The GitHub repository kesaroid/Glaucoma-Detection contains a labelled image folder "data" with 2 categories: glaucoma, not glaucoma. Examples follow, each with its label.

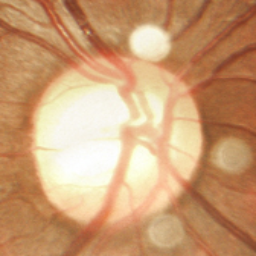
Label: not glaucoma

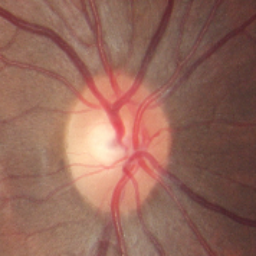
Label: not glaucoma

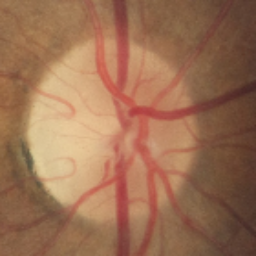
Label: not glaucoma

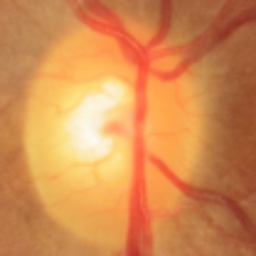
Label: glaucoma

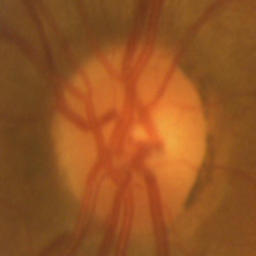
Label: not glaucoma

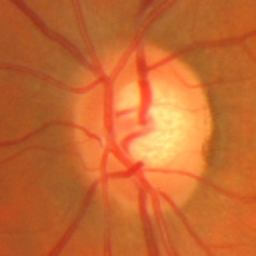
Label: glaucoma
